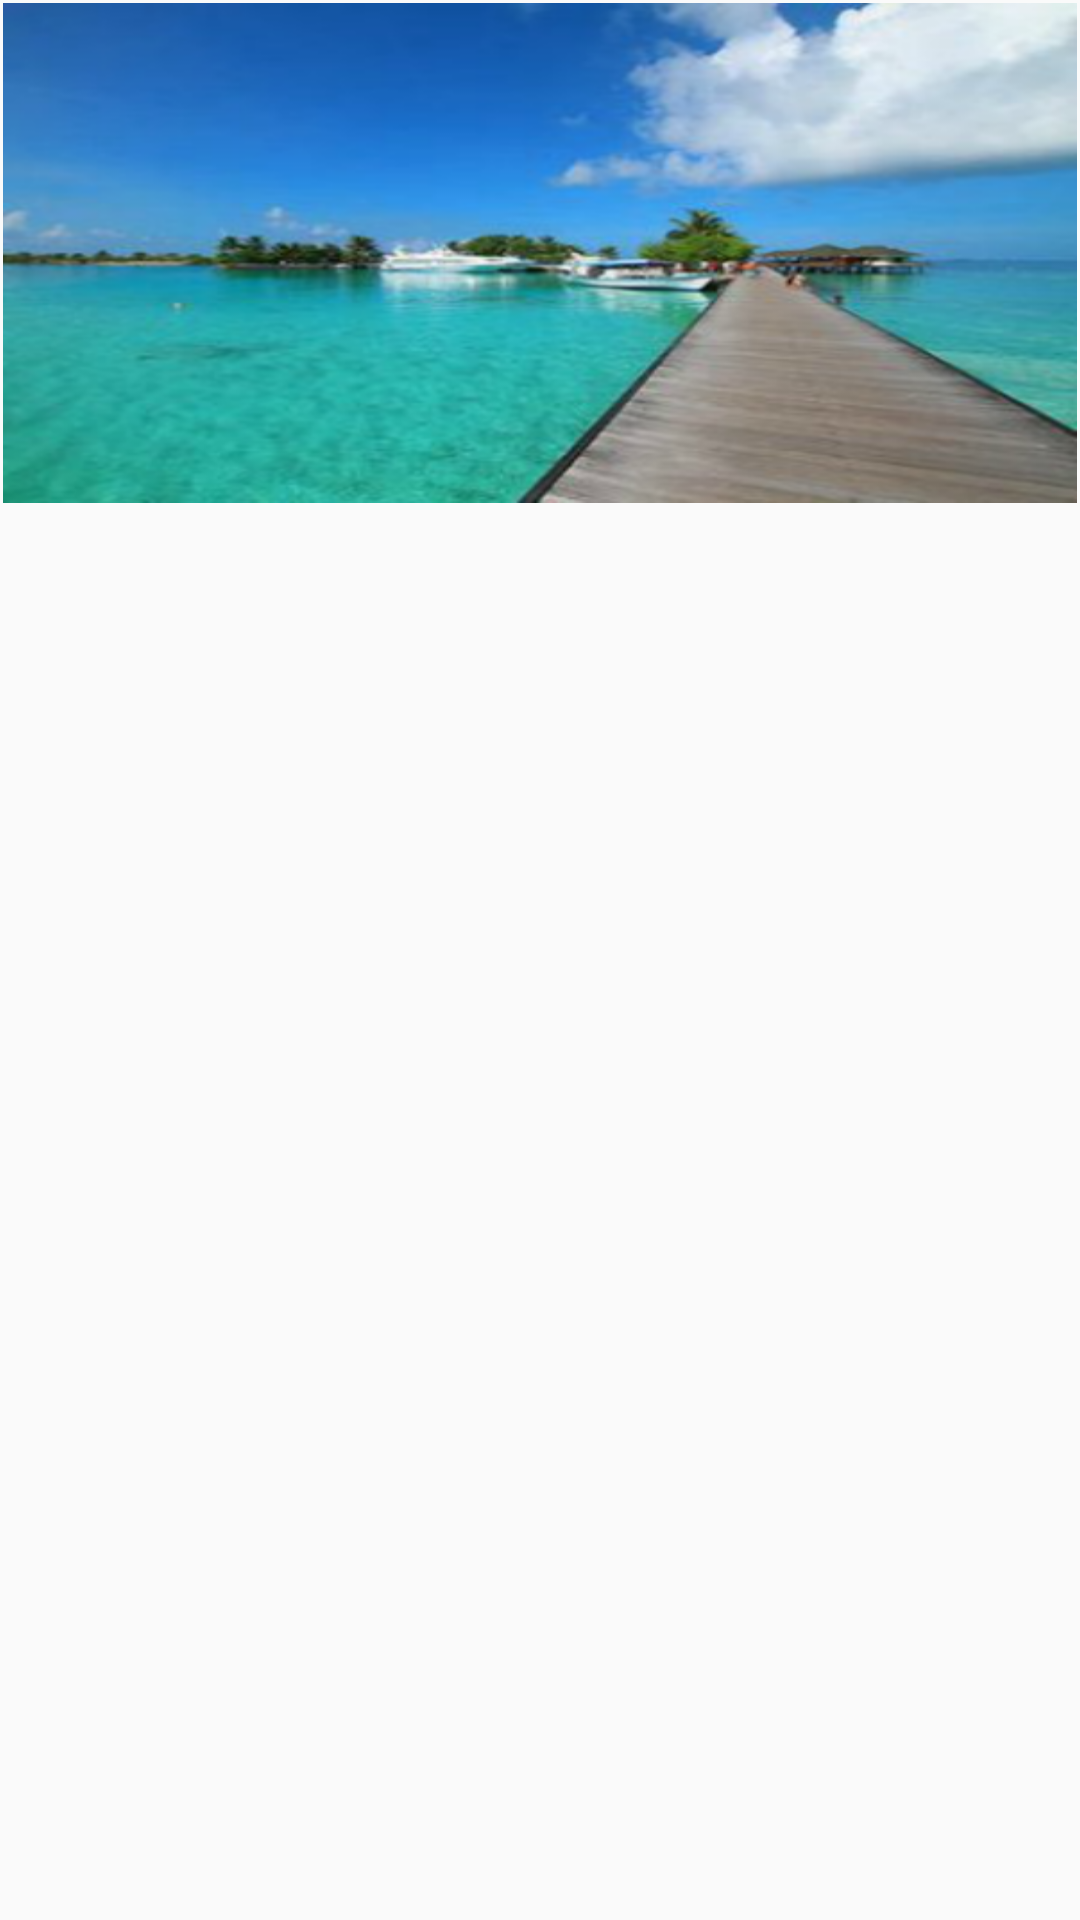

This screen was rendered from an Android layout file. Write that file and the resources it references.
<!-- AndroidManifest.xml: application theme AppTheme -->
<!-- res/layout/layout_page_sliding_four.xml -->
<?xml version="1.0" encoding="utf-8"?>

<RelativeLayout xmlns:android="http://schemas.android.com/apk/res/android"
    android:layout_width="match_parent"
    android:layout_height="match_parent" android:padding="1dp" >

    <ImageView
        android:id="@+id/img_one"
        android:layout_width="match_parent"
        android:layout_height="wrap_content"
        android:background="@drawable/pic_four" />

</RelativeLayout>
<!-- resources referenced by this layout -->
<resources>
  <!-- drawable pic_four: png bitmap (drawable-hdpi, 265416 bytes) -->
  <style name="AppTheme" parent="AppBaseTheme">
          <item name="android:actionBarStyle">@style/MyActionBar</item>
      </style>
  <style name="AppBaseTheme" parent="Theme.AppCompat.Light">
          
      </style>
  <style name="MyActionBar" parent="@android:style/Widget.DeviceDefault.Light.ActionBar">
          <item name="android:background">#E80200</item>
          
          <item name="android:backgroundStacked">#E80200</item>
          
          <item name="android:backgroundSplit">#E80200</item>
          
      </style>
</resources>
